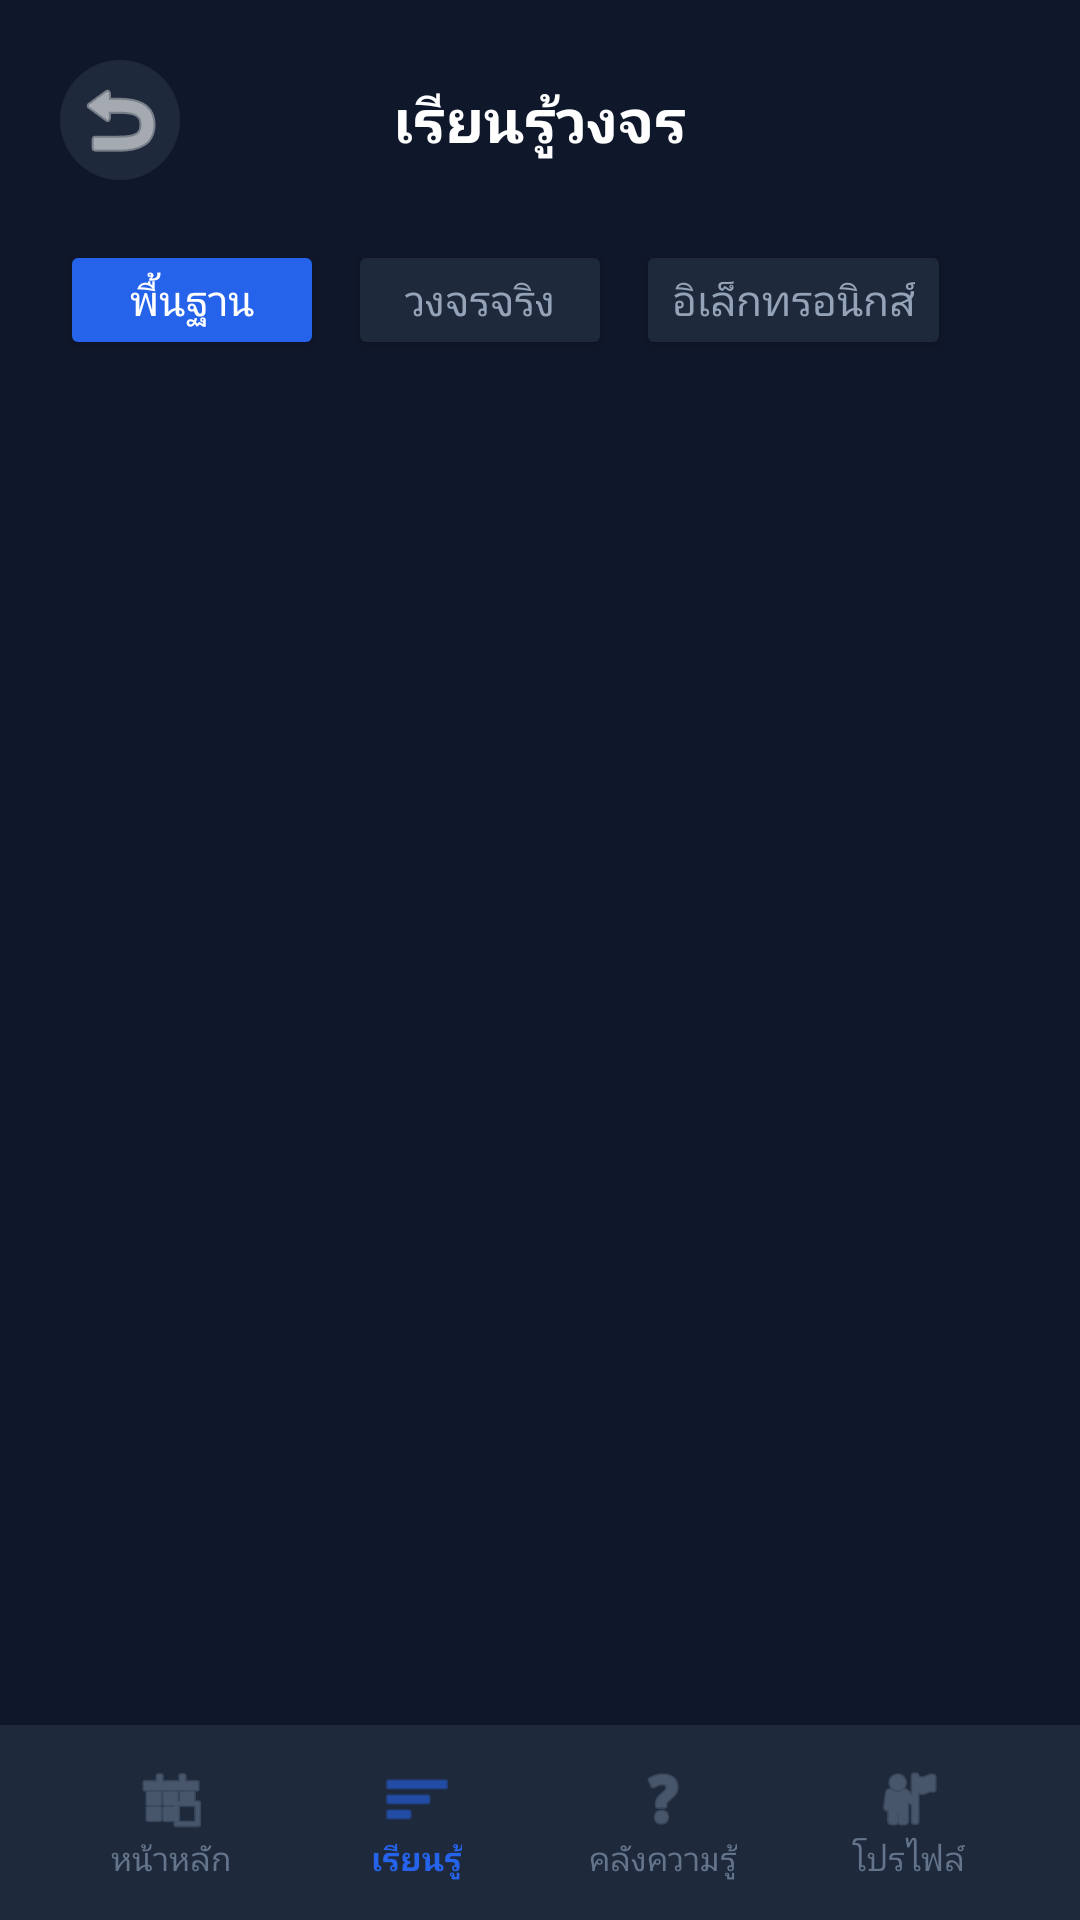

Write the Android layout XML for this screen, with the resource values it uses.
<!-- AndroidManifest.xml: application theme Theme.CircuitDoctor -->
<!-- res/layout/activity_learn.xml -->
<?xml version="1.0" encoding="utf-8"?>
<RelativeLayout xmlns:android="http://schemas.android.com/apk/res/android"
    xmlns:app="http://schemas.android.com/apk/res-auto"
    android:layout_width="match_parent"
    android:layout_height="match_parent"
    android:background="#0F172A">

    
    <ScrollView
        android:layout_width="match_parent"
        android:layout_height="match_parent"
        android:layout_above="@id/bottomNavigation"
        android:fillViewport="true">

        <LinearLayout
            android:layout_width="match_parent"
            android:layout_height="wrap_content"
            android:orientation="vertical"
            android:padding="20dp">

            
            <RelativeLayout
                android:layout_width="match_parent"
                android:layout_height="wrap_content"
                android:layout_marginBottom="20dp">

                <ImageButton
                    android:id="@+id/btnBackHeader"
                    android:layout_width="40dp"
                    android:layout_height="40dp"
                    android:layout_alignParentStart="true"
                    android:layout_centerVertical="true"
                    android:background="@drawable/bg_circle_button"
                    android:src="@android:drawable/ic_menu_revert"
                    app:tint="#FFFFFF" />

                <TextView
                    android:layout_width="wrap_content"
                    android:layout_height="wrap_content"
                    android:layout_centerInParent="true"
                    android:text="เรียนรู้วงจร"
                    android:textColor="#FFFFFF"
                    android:textSize="20sp"
                    android:textStyle="bold" />
            </RelativeLayout>

            
            <HorizontalScrollView
                android:layout_width="match_parent"
                android:layout_height="wrap_content"
                android:layout_marginBottom="20dp"
                android:scrollbars="none">

                <LinearLayout
                    android:layout_width="wrap_content"
                    android:layout_height="wrap_content"
                    android:orientation="horizontal">

                    <Button
                        android:id="@+id/tabBasic"
                        android:layout_width="wrap_content"
                        android:layout_height="40dp"
                        android:layout_marginEnd="8dp"
                        android:backgroundTint="#2563EB"
                        android:text="พื้นฐาน"
                        android:textColor="#FFFFFF"
                        app:cornerRadius="20dp" />

                    <Button
                        android:id="@+id/tabRealCircuit"
                        android:layout_width="wrap_content"
                        android:layout_height="40dp"
                        android:layout_marginEnd="8dp"
                        android:backgroundTint="#1E293B"
                        android:text="วงจรจริง"
                        android:textColor="#94A3B8"
                        app:cornerRadius="20dp" />

                    <Button
                        android:id="@+id/tabElectronics"
                        android:layout_width="wrap_content"
                        android:layout_height="40dp"
                        android:backgroundTint="#1E293B"
                        android:text="อิเล็กทรอนิกส์"
                        android:textColor="#94A3B8"
                        app:cornerRadius="20dp" />
                </LinearLayout>
            </HorizontalScrollView>

            
            <LinearLayout
                android:id="@+id/containerLessons"
                android:layout_width="match_parent"
                android:layout_height="wrap_content"
                android:orientation="vertical" />

        </LinearLayout>
    </ScrollView>

    
    <LinearLayout
        android:id="@+id/bottomNavigation"
        android:layout_width="match_parent"
        android:layout_height="65dp"
        android:layout_alignParentBottom="true"
        android:background="#1E293B"
        android:gravity="center"
        android:orientation="horizontal"
        android:paddingHorizontal="16dp">

        <LinearLayout
            android:id="@+id/navHome"
            android:layout_width="0dp"
            android:layout_height="wrap_content"
            android:layout_weight="1"
            android:gravity="center"
            android:orientation="vertical">

            <ImageView
                android:layout_width="24dp"
                android:layout_height="24dp"
                android:src="@android:drawable/ic_menu_today"
                app:tint="#64748B" />

            <TextView
                android:layout_width="wrap_content"
                android:layout_height="wrap_content"
                android:text="หน้าหลัก"
                android:textColor="#64748B"
                android:textSize="11sp" />
        </LinearLayout>

        <LinearLayout
            android:id="@+id/navLearn"
            android:layout_width="0dp"
            android:layout_height="wrap_content"
            android:layout_weight="1"
            android:gravity="center"
            android:orientation="vertical">

            <ImageView
                android:layout_width="24dp"
                android:layout_height="24dp"
                android:src="@android:drawable/ic_menu_sort_by_size"
                app:tint="#2563EB" />

            <TextView
                android:layout_width="wrap_content"
                android:layout_height="wrap_content"
                android:text="เรียนรู้"
                android:textColor="#2563EB"
                android:textSize="11sp"
                android:textStyle="bold" />
        </LinearLayout>

        <LinearLayout
            android:id="@+id/navKnowledge"
            android:layout_width="0dp"
            android:layout_height="wrap_content"
            android:layout_weight="1"
            android:gravity="center"
            android:orientation="vertical">

            <ImageView
                android:layout_width="24dp"
                android:layout_height="24dp"
                android:src="@android:drawable/ic_menu_help"
                app:tint="#64748B" />

            <TextView
                android:layout_width="wrap_content"
                android:layout_height="wrap_content"
                android:text="คลังความรู้"
                android:textColor="#64748B"
                android:textSize="11sp" />
        </LinearLayout>

        <LinearLayout
            android:id="@+id/navProfile"
            android:layout_width="0dp"
            android:layout_height="wrap_content"
            android:layout_weight="1"
            android:gravity="center"
            android:orientation="vertical">

            <ImageView
                android:layout_width="24dp"
                android:layout_height="24dp"
                android:src="@android:drawable/ic_menu_myplaces"
                app:tint="#64748B" />

            <TextView
                android:layout_width="wrap_content"
                android:layout_height="wrap_content"
                android:text="โปรไฟล์"
                android:textColor="#64748B"
                android:textSize="11sp" />
        </LinearLayout>
    </LinearLayout>

</RelativeLayout>
<!-- resources referenced by this layout -->
<resources>
  <!-- drawable bg_circle_button (drawable) -->
  <?xml version="1.0" encoding="utf-8"?>
  <shape xmlns:android="http://schemas.android.com/apk/res/android" android:shape="oval">
      <solid android:color="#1E293B" />
  </shape>
  <style name="Theme.CircuitDoctor" parent="Base.Theme.CircuitDoctor" />
  <style name="Base.Theme.CircuitDoctor" parent="Theme.Material3.DayNight.NoActionBar">
          
          
      </style>
</resources>
